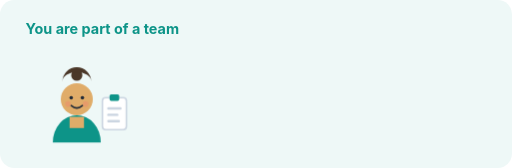
t = 0.00 s
t = 4.50 s: frame unchanged from t = 0.00 s, image omitted
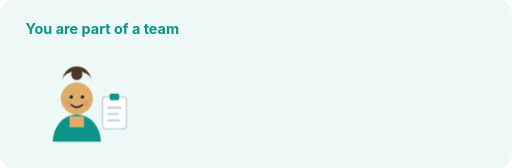
t = 5.25 s
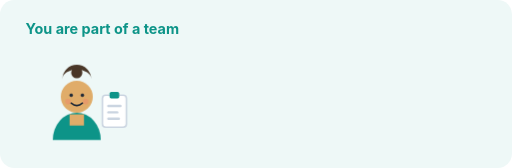
t = 6.00 s
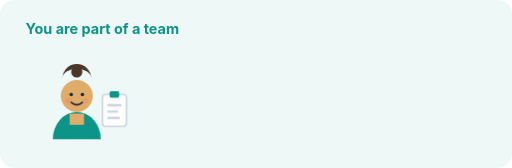
t = 6.75 s
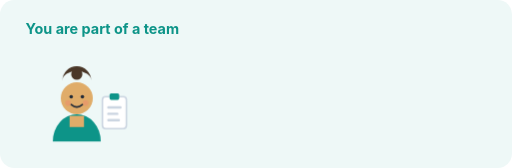
t = 8.13 s

The animated SVG that drew these frames (rendered in a browser with its animation timeline set to each time). Animation: 4 CSS @keyframes rules; frames cover the first 8.13 s, repeats indefinitely.

<svg xmlns="http://www.w3.org/2000/svg" viewBox="0 0 640 210" width="640" height="210" role="img" aria-label="Illustration for Teamwork and getting support">
  <style>
    .bob { animation: bob 4.5s ease-in-out infinite; transform-box: fill-box; transform-origin: 50% 100%; }
    .blink { animation: blink 6s step-end infinite; transform-box: fill-box; transform-origin: 50% 50%; }
    .pulse { animation: pulse 2.4s ease-in-out infinite; transform-box: fill-box; transform-origin: 50% 50%; }
    .rise { animation: rise .5s ease-out both; }
    @keyframes bob { 0%,100% { transform: translateY(0) } 50% { transform: translateY(-4px) } }
    @keyframes blink { 0%,92%,100% { transform: scaleY(1) } 95% { transform: scaleY(.1) } }
    @keyframes pulse { 0%,100% { transform: scale(1); opacity:.9 } 50% { transform: scale(1.09); opacity:1 } }
    @keyframes rise { from { opacity:0; transform: translateY(6px) } to { opacity:1; transform: translateY(0) } }
    @media (prefers-reduced-motion: reduce) {
      .bob, .blink, .pulse, .rise { animation: none }
    }
  </style>
  <rect width="640" height="210" rx="18" fill="#eef8f7"/>
  <text x="32" y="42" font-family="Inter, Arial, sans-serif" font-size="18" font-weight="700" fill="#0d9488">You are part of a team</text>
  <g transform="translate(96 132)">
  <g class="bob" style="animation-delay:0.0s">
    <path d="M-30 46 a30 34 0 0 1 60 0 z" fill="#0d9488"/>
    <path d="M-9 14 h18 v14 h-18 z" fill="#e0ac69"/>
    <circle cx="0" cy="-8" r="20" fill="#e0ac69"/>
    <circle cx="0" cy="-38" r="7" fill="#4a3728"/><path d="M-18 -30 a18 18 0 0 1 36 0 a18 12 0 0 0 -36 0z" fill="#4a3728"/>
    <g class="blink">
      <circle cx="-7" cy="-10" r="2.2" fill="#1f2937"/>
      <circle cx="7" cy="-10" r="2.2" fill="#1f2937"/>
    </g>
    <path d="M-7 0 q7 6 14 0" stroke="#1f2937" stroke-width="2" fill="none" stroke-linecap="round"/>
    <circle cx="-11" cy="-2" r="3.5" fill="#f87171" opacity=".28"/>
    <circle cx="11" cy="-2" r="3.5" fill="#f87171" opacity=".28"/>
    <g transform="translate(32 -10)"><rect width="30" height="40" rx="4" fill="#fff" stroke="#cbd5e1" stroke-width="2"/><rect x="9" y="-4" width="12" height="8" rx="2" fill="#0d9488"/><rect x="6" y="12" width="18" height="3" rx="1.5" fill="#cbd5e1"/><rect x="6" y="20" width="14" height="3" rx="1.5" fill="#cbd5e1"/><rect x="6" y="28" width="16" height="3" rx="1.5" fill="#cbd5e1"/></g>
  </g></g>
  
</svg>
